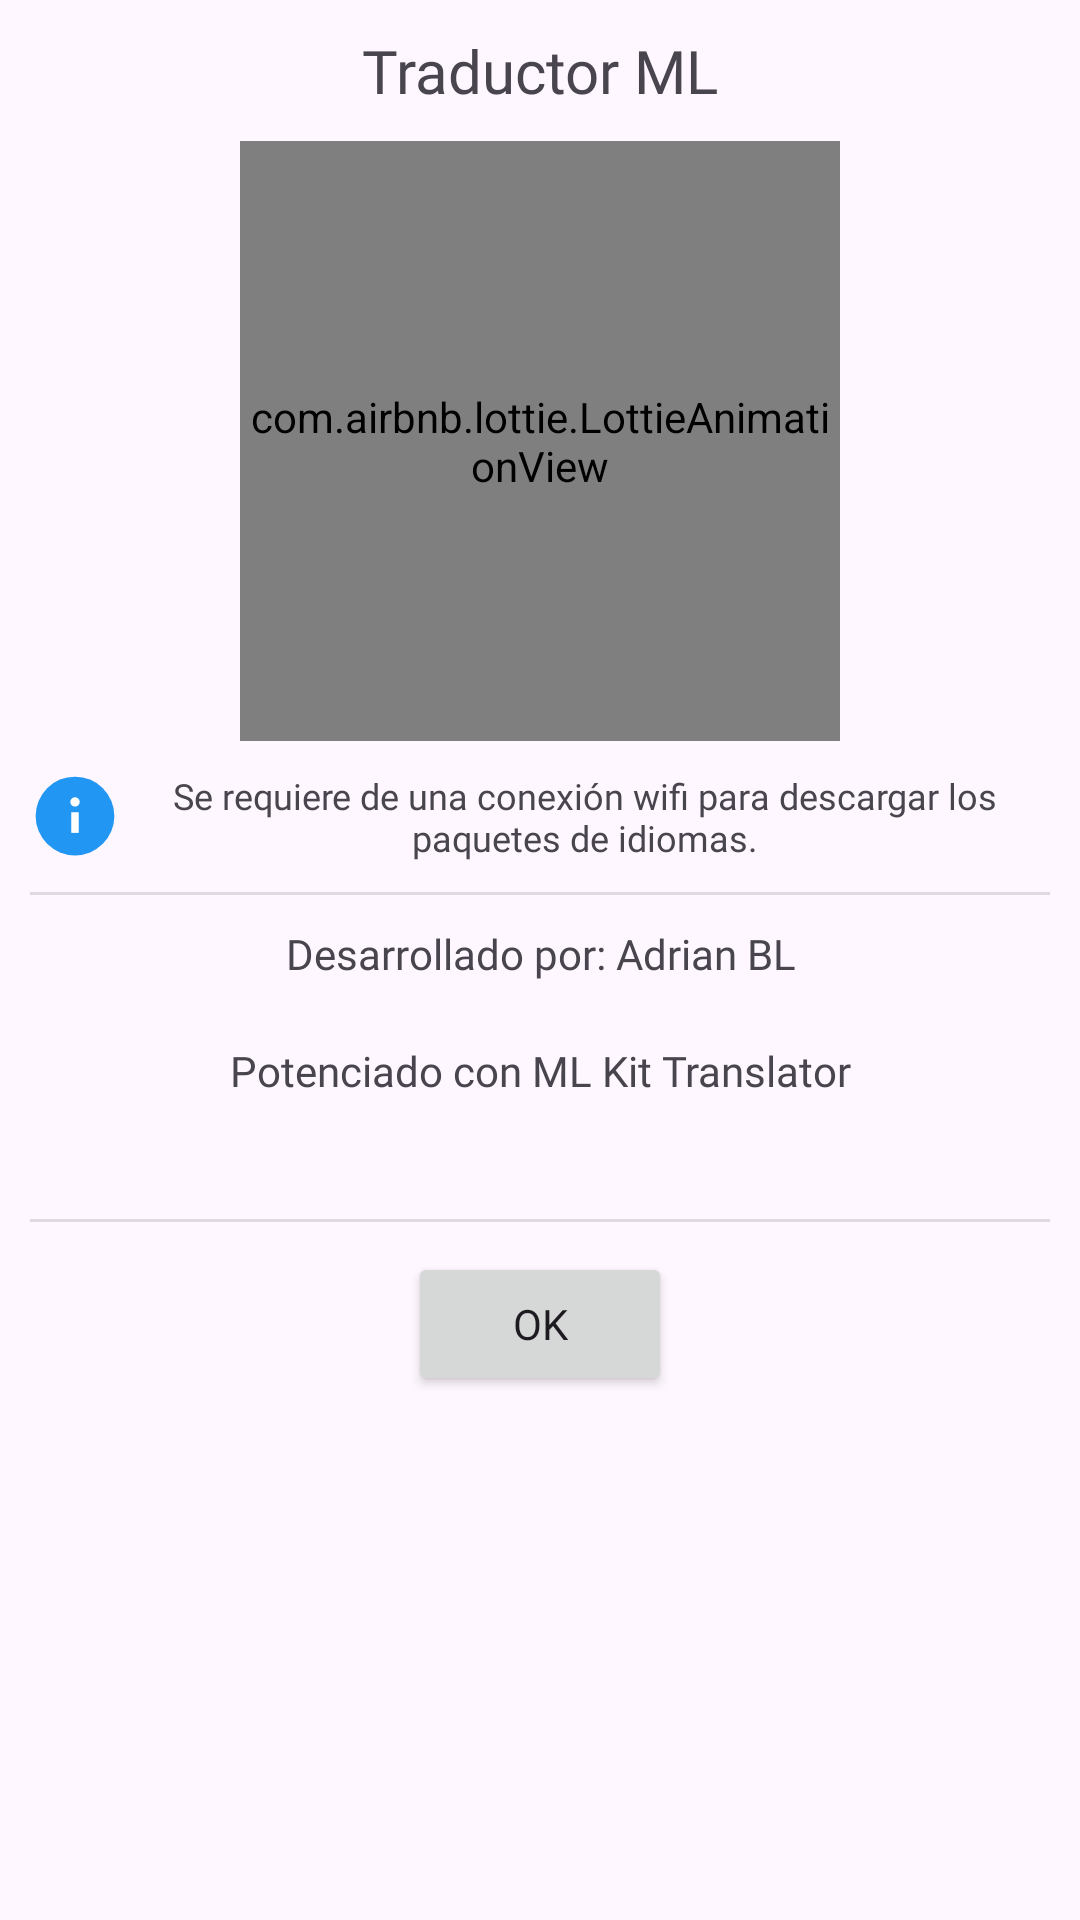

Write the Android layout XML for this screen, with the resource values it uses.
<!-- AndroidManifest.xml: application theme Theme.TraductorML -->
<!-- res/layout/dialog_about.xml -->
<?xml version="1.0" encoding="utf-8"?>
<LinearLayout xmlns:android="http://schemas.android.com/apk/res/android"
    android:layout_width="300dp"
    android:layout_height="wrap_content"
    xmlns:app="http://schemas.android.com/apk/res-auto"
    android:orientation="vertical"
    android:layout_gravity="center"
    android:padding="10dp">

    <TextView
        android:text="@string/app_name"
        android:textSize="20sp"
        android:gravity="center"
        android:fontFamily="@font/montserrat_bold"
        android:layout_width="match_parent"
        android:layout_height="wrap_content"/>

    <com.airbnb.lottie.LottieAnimationView
        android:layout_width="200dp"
        android:layout_height="200dp"
        app:lottie_fileName="translate.json"
        app:lottie_autoPlay="true"
        android:layout_marginTop="10dp"
        android:layout_gravity="center"
        app:lottie_loop="true"
        app:lottie_imageAssetsFolder="assets"/>

    <TextView
        android:layout_width="match_parent"
        android:layout_height="wrap_content"
        android:layout_marginTop="10dp"
        android:layout_marginBottom="10dp"
        android:text="Se requiere de una conexión wifi para descargar los paquetes de idiomas."
        android:textSize="12sp"
        android:drawableStart="@drawable/info"
        android:fontFamily="@font/montserrat_bold"
        android:gravity="center" />

    <View
        android:id="@+id/divider_dialog_1"
        android:layout_width="match_parent"
        android:layout_height="1dp"
        android:background="?android:attr/listDivider" />

    <TextView
        android:layout_width="match_parent"
        android:layout_height="wrap_content"
        android:text="Desarrollado por: Adrian BL"
        android:textSize="14sp"
        android:gravity="center"
        android:layout_marginTop="10dp"
        android:layout_marginBottom="10dp"
        android:fontFamily="@font/montserrat_bold" />

    <TextView
        android:layout_width="match_parent"
        android:layout_height="wrap_content"
        android:text="Potenciado con ML Kit Translator"
        android:textSize="14sp"
        android:gravity="center"
        android:layout_marginTop="10dp"
        android:layout_marginBottom="10dp"
        android:fontFamily="@font/montserrat_regular" />

    <ImageView
        android:layout_width="30dp"
        android:layout_height="30dp"
        android:layout_gravity="center"
        android:background="@drawable/ml" />

    <View
        android:id="@+id/divider_dialog_2"
        android:layout_width="match_parent"
        android:layout_height="1dp"
        android:background="?android:attr/listDivider" />

    <Button
        android:id="@+id/btn_ok"
        android:text="Ok"
        android:layout_marginTop="10dp"
        android:layout_gravity="center"
        android:fontFamily="@font/montserrat_bold"
        android:layout_width="wrap_content"
        android:layout_height="wrap_content"/>

</LinearLayout>
<!-- resources referenced by this layout -->
<resources>
  <!-- drawable info (drawable) -->
  <vector xmlns:android="http://schemas.android.com/apk/res/android"
      android:width="30dp"
      android:height="30dp"
      android:viewportWidth="1024"
      android:viewportHeight="1024">
    <path
        android:pathData="M512,512m-448,0a448,448 0,1 0,896 0,448 448,0 1,0 -896,0Z"
        android:fillColor="#2196F3"/>
    <path
        android:pathData="M469.3,469.3h85.3v234.7h-85.3z"
        android:fillColor="#FFFFFF"/>
    <path
        android:pathData="M512,352m-53.3,0a53.3,53.3 0,1 0,106.7 0,53.3 53.3,0 1,0 -106.7,0Z"
        android:fillColor="#FFFFFF"/>
  </vector>
  <string name="app_name">Traductor ML</string>
  <style name="Theme.TraductorML" parent="Base.Theme.TraductorML" />
  <style name="Base.Theme.TraductorML" parent="Theme.Material3.DayNight.NoActionBar">
          
          
      </style>
</resources>
